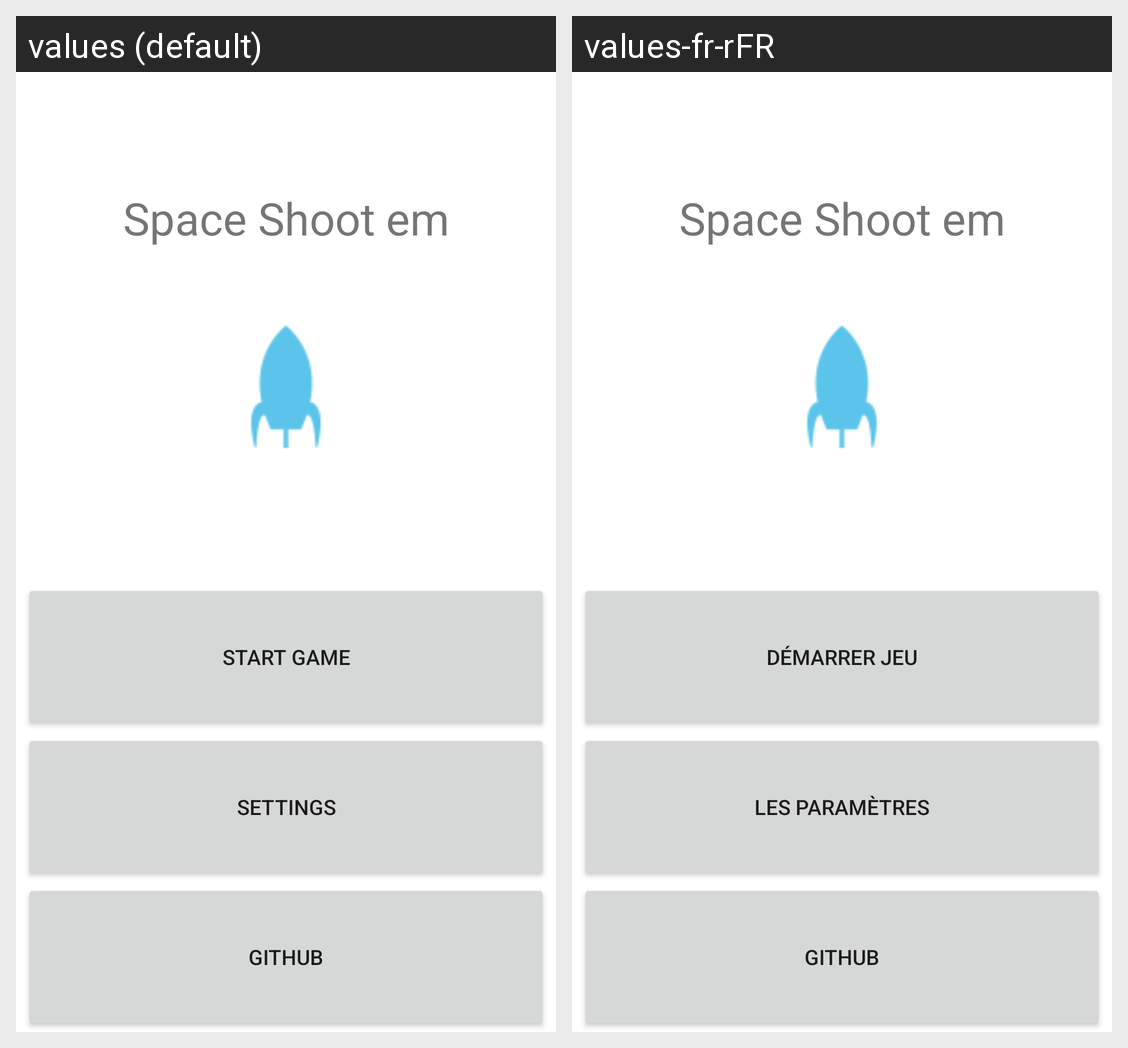

Strings drawn on this Android screen and how each of the app's shown locales translates them:
Android screen res/layout/fragment_intro.xml rendered under 2 locales, left to right: values (default), values-fr-rFR. Device: Nexus 5 (rendered at 1080×1920; each locale shown at half size, 540×960, under a caption strip naming it); theme Theme.SpaceShootEm.
Strings drawn on this screen, with the default value and each locale's value (text and hints the layout hard-codes, and strings that could not be matched under every locale, appear in the picture but are not listed):

title
  values: Space Shoot em
  values-fr-rFR: Space Shoot em  [not translated; the default value is used]

start_game
  values: START GAME
  values-fr-rFR: Démarrer Jeu

settings
  values: SETTINGS
  values-fr-rFR: Les Paramètres

website
  values: GITHUB
  values-fr-rFR: GITHUB  [not translated; the default value is used]
